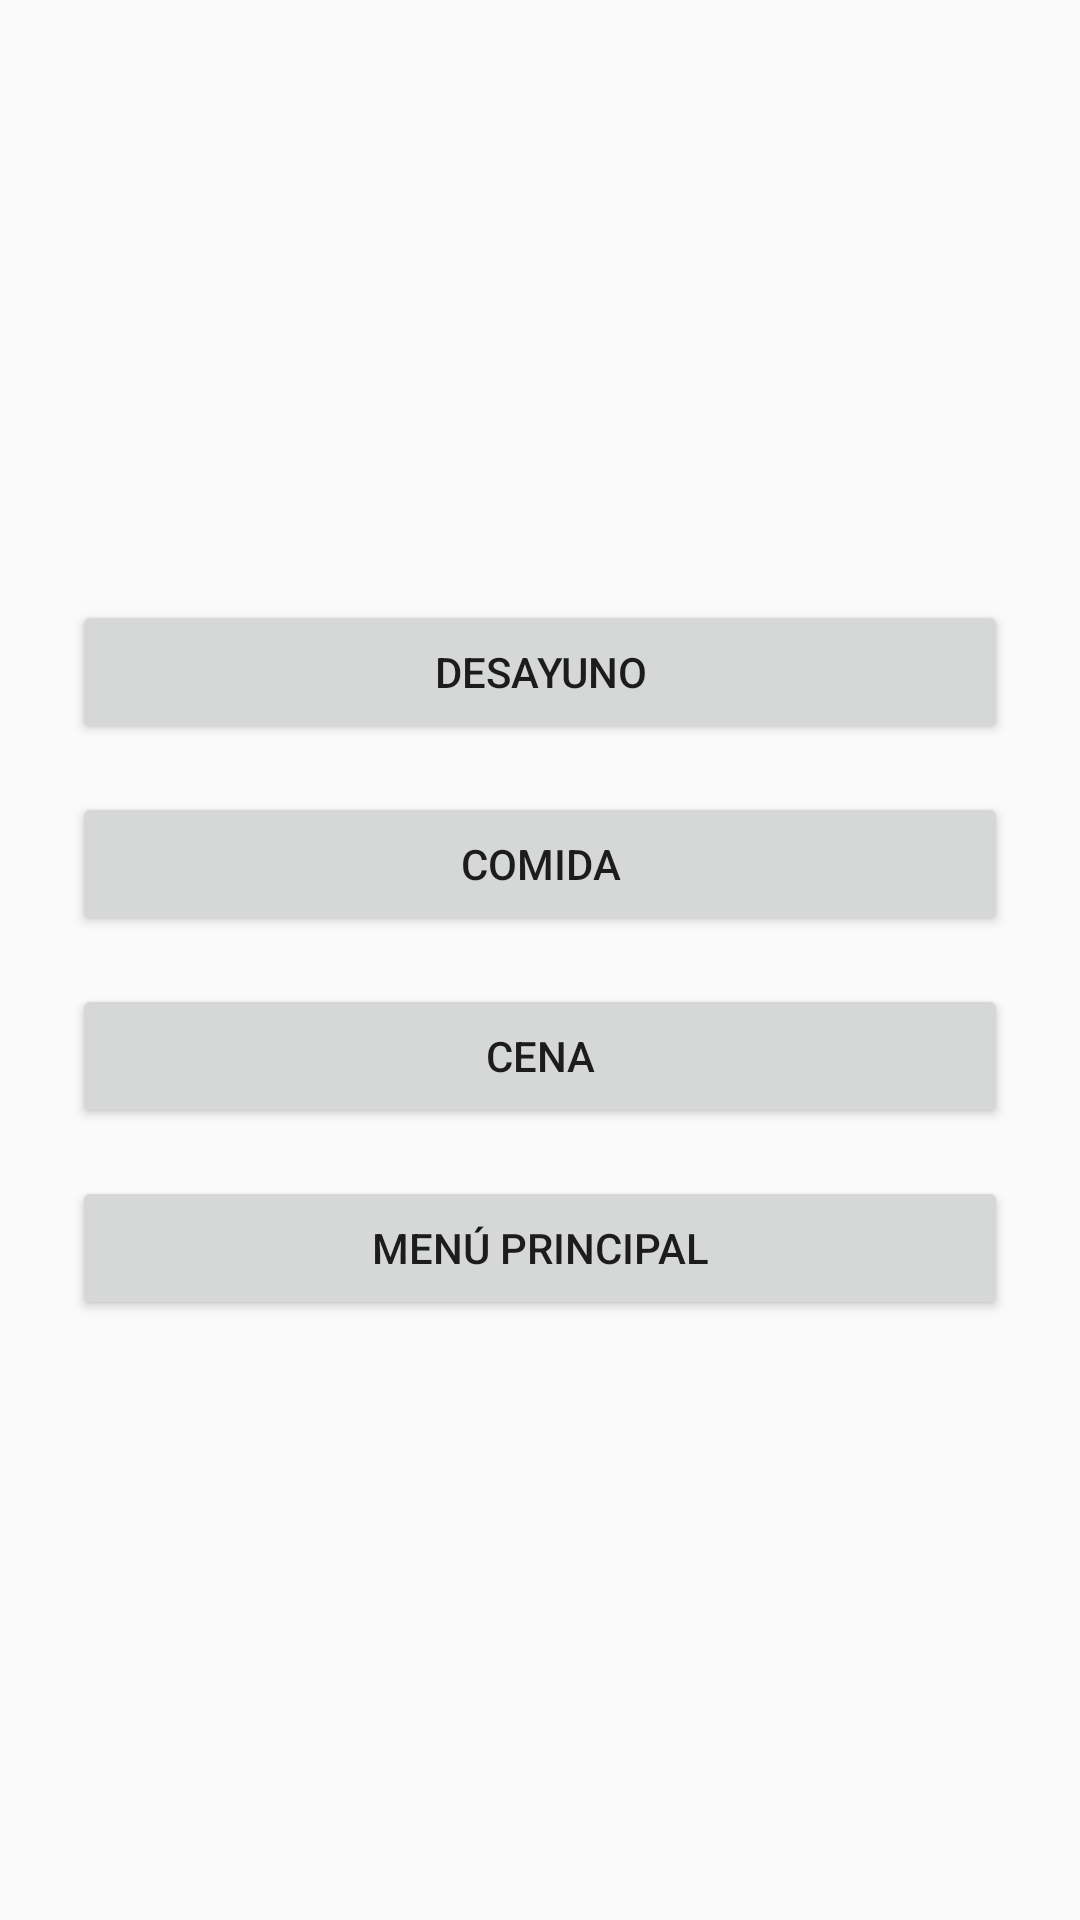

Reconstruct the res/layout file that produces this screen, plus the resources it refers to.
<!-- AndroidManifest.xml: activity theme Theme.AppCompat.Light.NoActionBar -->
<!-- res/layout/activity_recetario_menu.xml -->
<?xml version="1.0" encoding="utf-8"?>
<LinearLayout xmlns:android="http://schemas.android.com/apk/res/android"
    android:orientation="vertical"
    android:padding="24dp"
    android:gravity="center"
    android:layout_width="match_parent"
    android:layout_height="match_parent">

    <Button
        android:id="@+id/btnDesayuno"
        android:text="Desayuno"
        android:layout_width="match_parent"
        android:layout_height="wrap_content"
        android:layout_marginBottom="16dp"/>

    <Button
        android:id="@+id/btnComida"
        android:text="Comida"
        android:layout_width="match_parent"
        android:layout_height="wrap_content"
        android:layout_marginBottom="16dp"/>

    <Button
        android:id="@+id/btnCena"
        android:text="Cena"
        android:layout_width="match_parent"
        android:layout_height="wrap_content"
        android:layout_marginBottom="16dp"/>

    
    <Button
        android:id="@+id/btnMenuPrincipal"
        android:text="Menú Principal"
        android:layout_width="match_parent"
        android:layout_height="wrap_content"/>
</LinearLayout>
<!-- resources referenced by this layout -->
<resources>

</resources>
